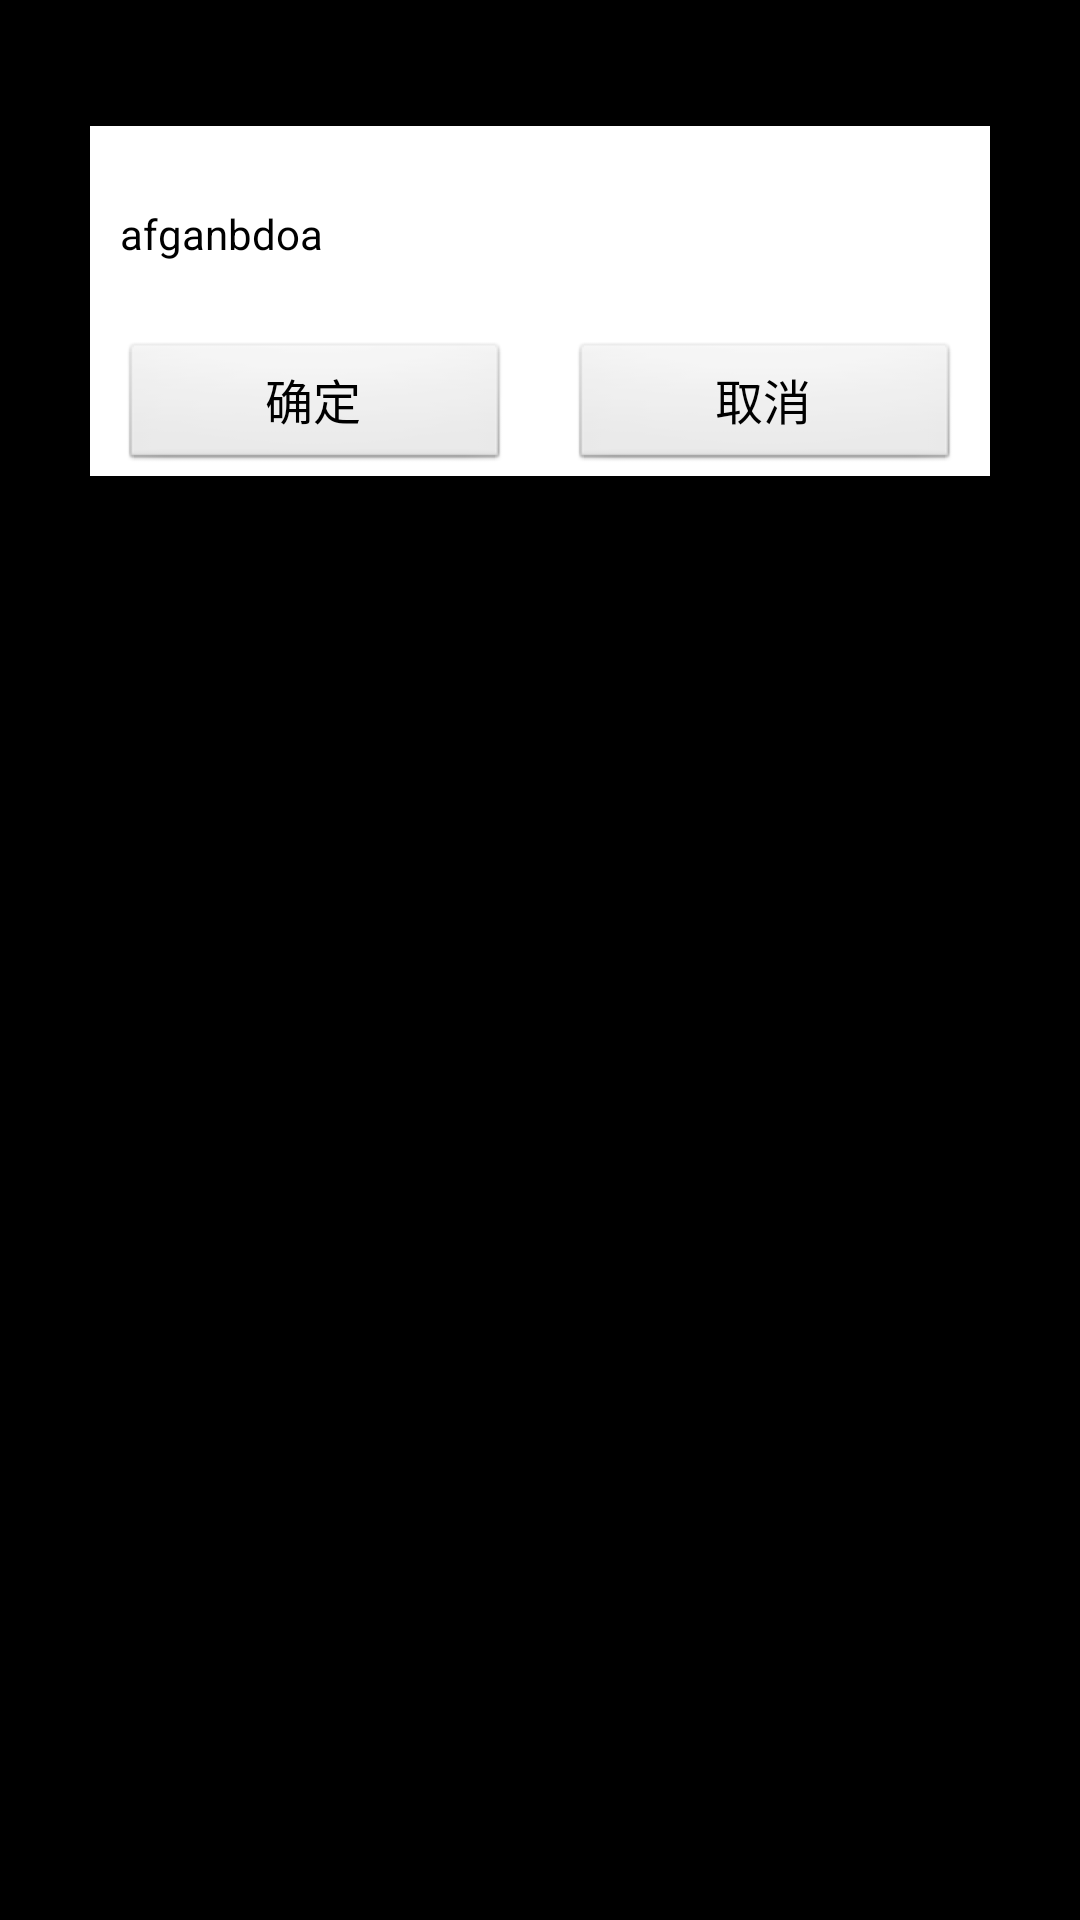

Here is an Android app screen rendered from its layout file. Give the layout XML and the strings, colors and styles it references.
<!-- AndroidManifest.xml: application theme android:Theme.NoTitleBar -->
<!-- res/layout/dialog_common.xml -->
<?xml version="1.0" encoding="utf-8"?>
<LinearLayout xmlns:android="http://schemas.android.com/apk/res/android"
    android:layout_width="match_parent"
    android:layout_height="match_parent"
    android:orientation="vertical">

    <RelativeLayout
        android:layout_width="300dp"
        android:layout_height="42dp"
        android:layout_gravity="center_horizontal"
        android:background="@drawable/dialog_top_bg"
        android:gravity="center_vertical">

        <ImageView
            android:contentDescription="@null"
            android:id="@+id/logo"
            android:layout_width="wrap_content"
            android:layout_height="wrap_content"
            android:layout_centerVertical="true"
            android:layout_marginStart="10dp"
            android:src="@drawable/dialog_icon" />

        <TextView
            android:id="@+id/dialog_title"
            android:layout_width="wrap_content"
            android:layout_height="match_parent"
            android:layout_marginStart="10dp"
            android:layout_marginLeft="10dip"
            android:layout_toEndOf="@+id/logo"
            android:gravity="center_vertical"
            android:singleLine="true"
            android:text="轻笔记"
            android:textColor="#ff000000"
            android:textSize="20sp" />
    </RelativeLayout>

    <RelativeLayout
        android:layout_width="300dp"
        android:layout_height="wrap_content"
        android:layout_gravity="center_horizontal"
        android:background="@android:color/white"
        android:gravity="center_vertical">

        <ScrollView
            android:layout_width="match_parent"
            android:layout_height="wrap_content"
            android:layout_gravity="center_horizontal">

            <LinearLayout
                android:layout_width="match_parent"
                android:layout_height="wrap_content"
                android:orientation="vertical">

                <TextView
                    android:id="@id/content"
                    android:layout_width="300dp"
                    android:layout_height="wrap_content"
                    android:layout_gravity="center_horizontal"
                    android:layout_marginLeft="10dip"
                    android:layout_marginRight="10dip"
                    android:background="@android:color/white"
                    android:gravity="center_vertical"
                    android:maxLines="20"
                    android:minLines="3"
                    android:padding="10dp"
                    android:text="afganbdoa"
                    android:textColor="#ff000000"
                    android:textSize="14sp" />

            </LinearLayout>

        </ScrollView>
    </RelativeLayout>


    <LinearLayout
        android:layout_width="300dp"
        android:layout_height="45dp"
        android:layout_gravity="center_horizontal"
        android:background="@android:color/white"
        android:orientation="horizontal"
        android:weightSum="2">

        <Button
            android:id="@+id/tv_sure"
            android:layout_width="0dp"
            android:layout_height="44dp"
            android:layout_centerInParent="true"
            android:layout_marginStart="10dp"
            android:layout_weight="1"
            android:gravity="center"
            android:text="确定"
            android:textColor="#ff000000"
            android:textSize="16sp" />

        <Button
            android:id="@+id/tv_cancel"
            android:layout_width="0dp"
            android:layout_height="44dp"
            android:layout_centerInParent="true"
            android:layout_marginStart="20dp"
            android:layout_marginEnd="10dp"
            android:layout_weight="1"
            android:gravity="center"
            android:text="取消"
            android:textColor="#ff000000"
            android:textSize="16sp" />
    </LinearLayout>


</LinearLayout>
<!-- resources referenced by this layout -->
<resources>

</resources>
